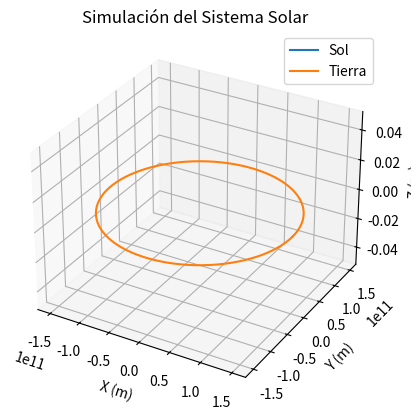

Reproduce this figure in Python.
import numpy as np
import matplotlib.pyplot as plt
from mpl_toolkits.mplot3d import Axes3D

G = 6.67430e-11  
dt = 24 * 3600  
num_dias = 365  
num_pasos = num_dias  

class Planeta:
    def __init__(self, nombre, masa, posicion, velocidad):
        self.nombre = nombre
        self.masa = masa
        self.posicion = np.array(posicion, dtype=np.float64)
        self.velocidad = np.array(velocidad, dtype=np.float64)
        self.trayectoria = []

    def actualizar_trayectoria(self):
        self.trayectoria.append(self.posicion.copy())

def calcular_fuerza(gravedad, planeta1, planeta2):
    r = planeta2.posicion - planeta1.posicion
    distancia = np.linalg.norm(r)
    if distancia == 0:
        return np.array([0, 0, 0])
    fuerza = gravedad * planeta1.masa * planeta2.masa / distancia**3 * r
    return fuerza

def simular_sistema():
    sol = Planeta("Sol", 1.989e30, [0, 0, 0], [0, 0, 0])
    tierra = Planeta("Tierra", 5.972e24, [1.496e11, 0, 0], [0, 29780, 0])

    planetas = [sol, tierra]

    for _ in range(num_pasos):
        fuerzas = {p: np.array([0, 0, 0], dtype=np.float64) for p in planetas}

        for i in range(len(planetas)):
            for j in range(i + 1, len(planetas)):
                f = calcular_fuerza(G, planetas[i], planetas[j])
                fuerzas[planetas[i]] += f
                fuerzas[planetas[j]] -= f

        for planeta in planetas:
            planeta.velocidad += (fuerzas[planeta] / planeta.masa) * dt
            planeta.posicion += planeta.velocidad * dt
            planeta.actualizar_trayectoria()

    fig = plt.figure()
    ax = fig.add_subplot(111, projection='3d')

    for planeta in planetas:
        trayectoria = np.array(planeta.trayectoria)
        ax.plot(trayectoria[:, 0], trayectoria[:, 1], trayectoria[:, 2], label=planeta.nombre)

    ax.set_xlabel("X (m)")
    ax.set_ylabel("Y (m)")
    ax.set_zlabel("Z (m)")
    ax.set_title("Simulación del Sistema Solar")
    ax.legend()
    plt.show()

if __name__ == "__main__":
    simular_sistema()
